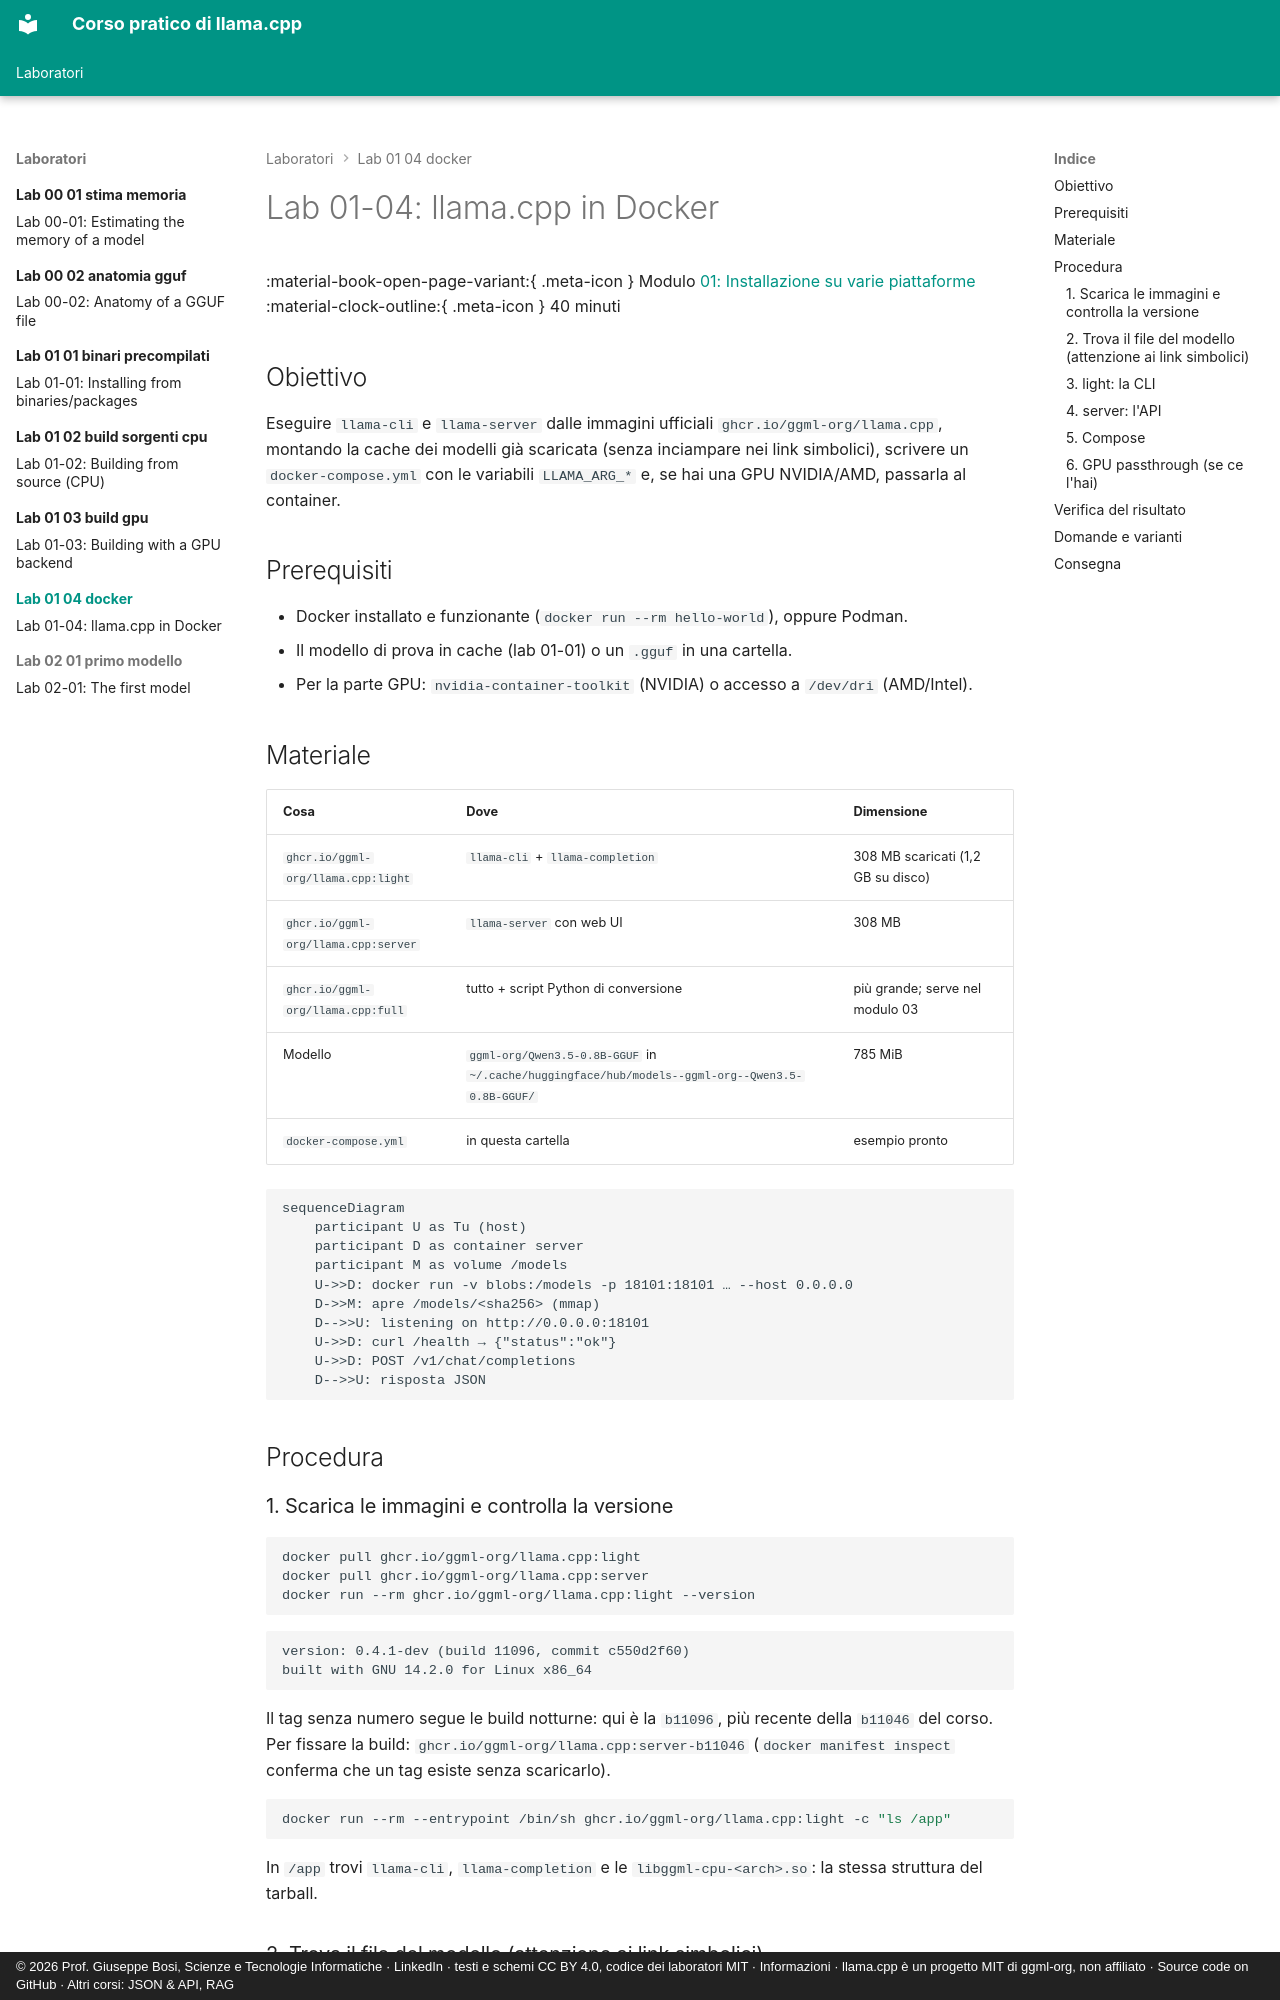

repository: JoeBosi/llama-cpp-course · page: laboratori/lab-01-04-docker/index.html · generator: mkdocs · copyright: © 2026 Prof. Giuseppe Bosi, Scienze e Tecnologie Informatiche · LinkedIn · testi e schemi CC BY 4.0, codice dei laboratori MIT · Informazioni · llama.cpp è un progetto MIT di ggml-org, non affiliato · Source code on GitHub · Altri corsi: JSON & API, RAG

# Lab 01-04: llama.cpp in Docker

<div class="meta" markdown>
<span class="meta-item">:material-book-open-page-variant:{ .meta-icon } Modulo <a href="../../moduli/01-installazione/README.md">01: Installazione su varie piattaforme</a></span>
<span class="meta-item">:material-clock-outline:{ .meta-icon } 40 minuti</span>
</div>

## Obiettivo

Eseguire `llama-cli` e `llama-server` dalle immagini ufficiali `ghcr.io/ggml-org/llama.cpp`, montando la
cache dei modelli già scaricata (senza inciampare nei link simbolici), scrivere un `docker-compose.yml` con
le variabili `LLAMA_ARG_*` e, se hai una GPU NVIDIA/AMD, passarla al container.

## Prerequisiti

- Docker installato e funzionante (`docker run --rm hello-world`), oppure Podman.
- Il modello di prova in cache (lab 01-01) o un `.gguf` in una cartella.
- Per la parte GPU: `nvidia-container-toolkit` (NVIDIA) o accesso a `/dev/dri` (AMD/Intel).

## Materiale

| Cosa | Dove | Dimensione |
|---|---|---|
| `ghcr.io/ggml-org/llama.cpp:light` | `llama-cli` + `llama-completion` | 308 MB scaricati (1,2 GB su disco) |
| `ghcr.io/ggml-org/llama.cpp:server` | `llama-server` con web UI | 308 MB |
| `ghcr.io/ggml-org/llama.cpp:full` | tutto + script Python di conversione | più grande; serve nel modulo 03 |
| Modello | `ggml-org/Qwen3.5-0.8B-GGUF` in `~/.cache/huggingface/hub/models--ggml-org--Qwen3.5-0.8B-GGUF/` | 785 MiB |
| `docker-compose.yml` | in questa cartella | esempio pronto |

```mermaid
sequenceDiagram
    participant U as Tu (host)
    participant D as container server
    participant M as volume /models
    U->>D: docker run -v blobs:/models -p 18101:18101 … --host 0.0.0.0
    D->>M: apre /models/<sha256> (mmap)
    D-->>U: listening on http://0.0.0.0:18101
    U->>D: curl /health → {"status":"ok"}
    U->>D: POST /v1/chat/completions
    D-->>U: risposta JSON
```

## Procedura

### 1. Scarica le immagini e controlla la versione

```bash
docker pull ghcr.io/ggml-org/llama.cpp:light
docker pull ghcr.io/ggml-org/llama.cpp:server
docker run --rm ghcr.io/ggml-org/llama.cpp:light --version
```

```text
version: 0.4.1-dev (build 11096, commit c550d2f60)
built with GNU 14.2.0 for Linux x86_64
```

Il tag senza numero segue le build notturne: qui è la `b11096`, più recente della `b11046` del corso. Per
fissare la build: `ghcr.io/ggml-org/llama.cpp:server-b11046` (`docker manifest inspect` conferma che un tag esiste
senza scaricarlo).

```bash
docker run --rm --entrypoint /bin/sh ghcr.io/ggml-org/llama.cpp:light -c "ls /app"
```

In `/app` trovi `llama-cli`, `llama-completion` e le `libggml-cpu-<arch>.so`: la stessa struttura del tarball.

### 2. Trova il file del modello (attenzione ai link simbolici)

```bash
H=~/.cache/huggingface/hub/models--ggml-org--Qwen3.5-0.8B-GGUF
ls -la $H/snapshots/*/                 # Qwen3.5-0.8B-Q8_0.gguf -> ../../blobs/37ae482d…
ls -la $H/blobs/                       # 37ae482d… (833 592 096 byte): il file vero
F=$(ls $H/blobs/)
```

Se monti `snapshots/` nel container il link punta a `../../blobs/`, che lì non esiste. Tre soluzioni:
montare `blobs/` (quello che facciamo), montare tutta `~/.cache/huggingface` in `/root/.cache/huggingface`,
oppure copiare il file (`cp -L`) in una cartella `models/`.
